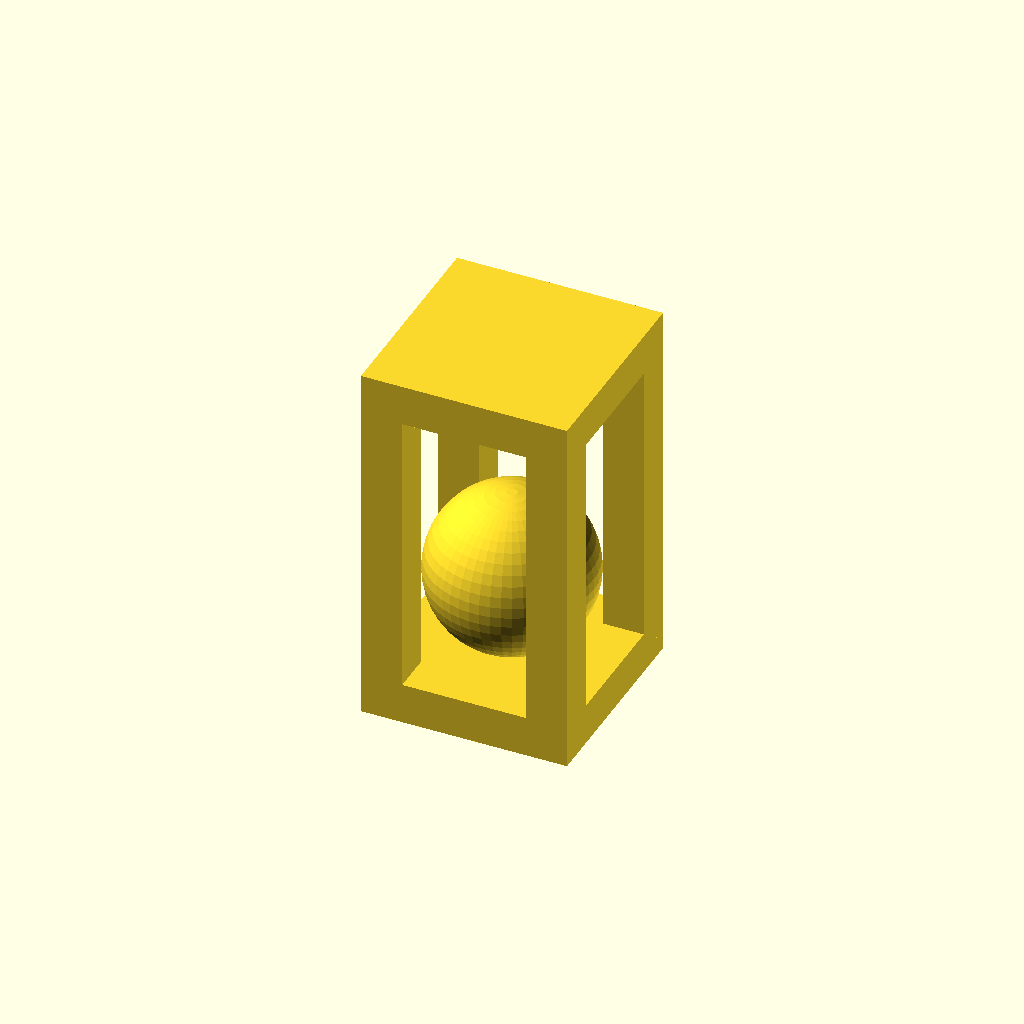
Cell 1 — every parameter at its default value.
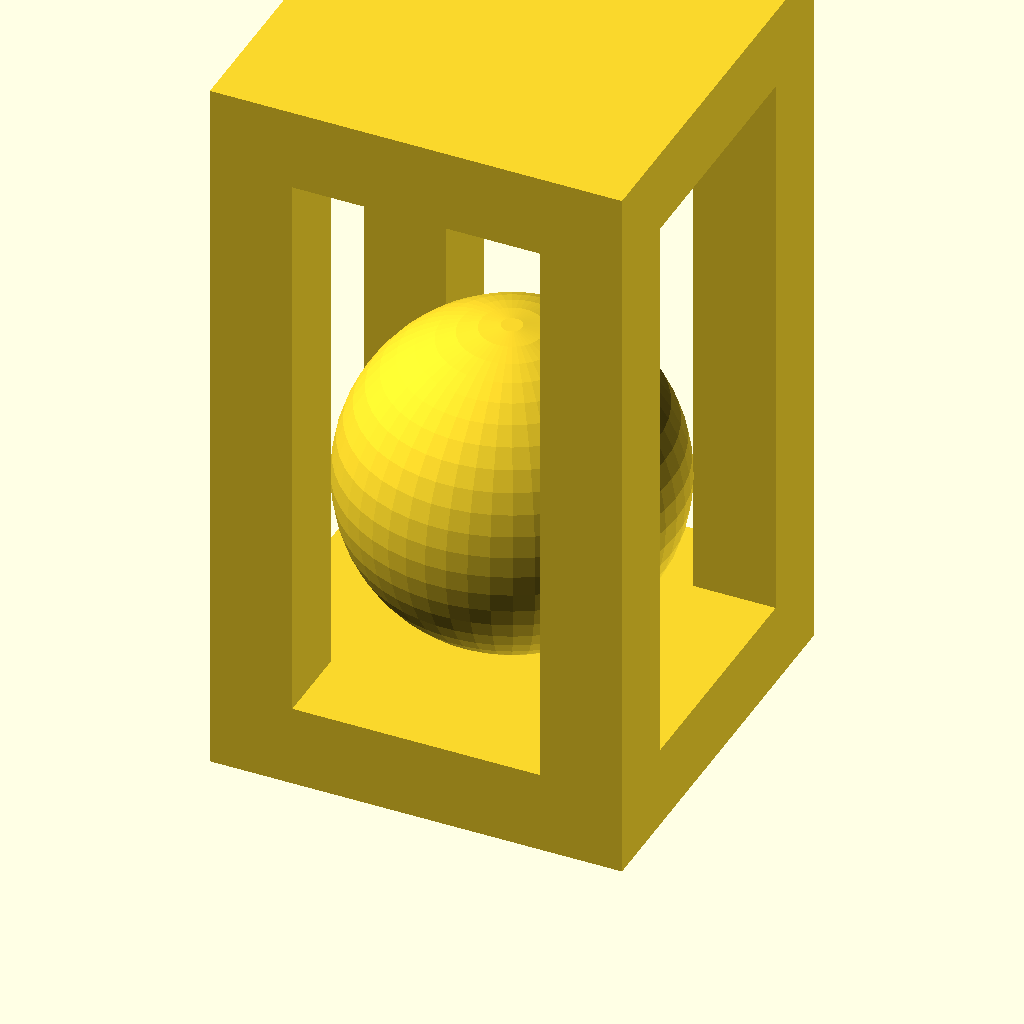
Cell 2 — radius set to 24, the other parameters unchanged.
All cells are drawn from one camera (rotation 55°, 0°, 25°, orthographic, colour scheme Cornfield), so only the parameter changes between them.
Source of the model, inputs/thingiverse/thing-285677/Ball_in_a_box/Ball_in_box.scad:
// Radius of the ball
radius = 12;



cube([radius*2+radius/2,radius*2+radius/2,radius/2], center=true);
translate([-radius,-radius,radius*2]) cube([radius/2,radius/2,radius*4], center=true);
translate([-radius, radius,radius*2]) cube([radius/2,radius/2,radius*4], center=true);
translate([ radius,-radius,radius*2]) cube([radius/2,radius/2,radius*4], center=true);
translate([ radius, radius,radius*2]) cube([radius/2,radius/2,radius*4], center=true);
translate([0,0,radius*4]) cube([radius*2+radius/2,radius*2+radius/2,radius/2], center=true);
$fn=50;
translate([0,0,radius+radius/4+.2]) sphere(r=radius, center=true);
Parameter table extracted from the source (name, type, default, range or options):
radius: number, default 12
